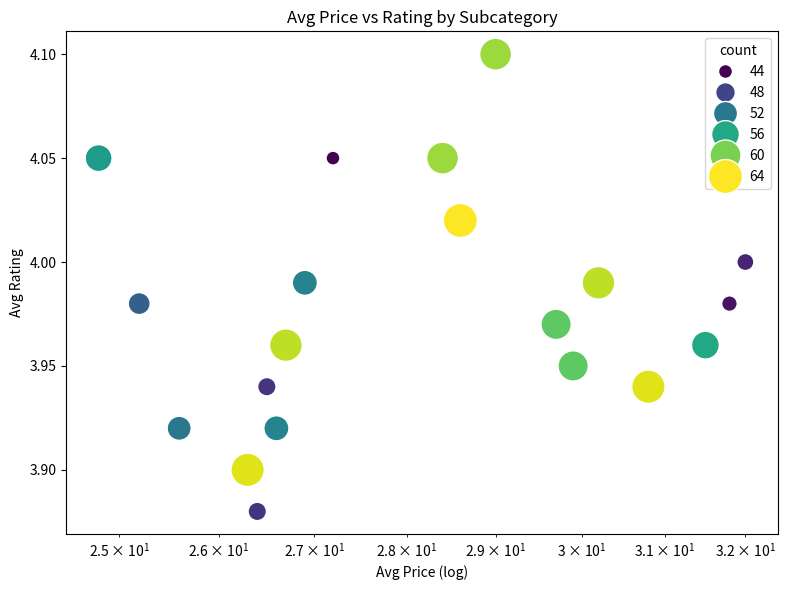
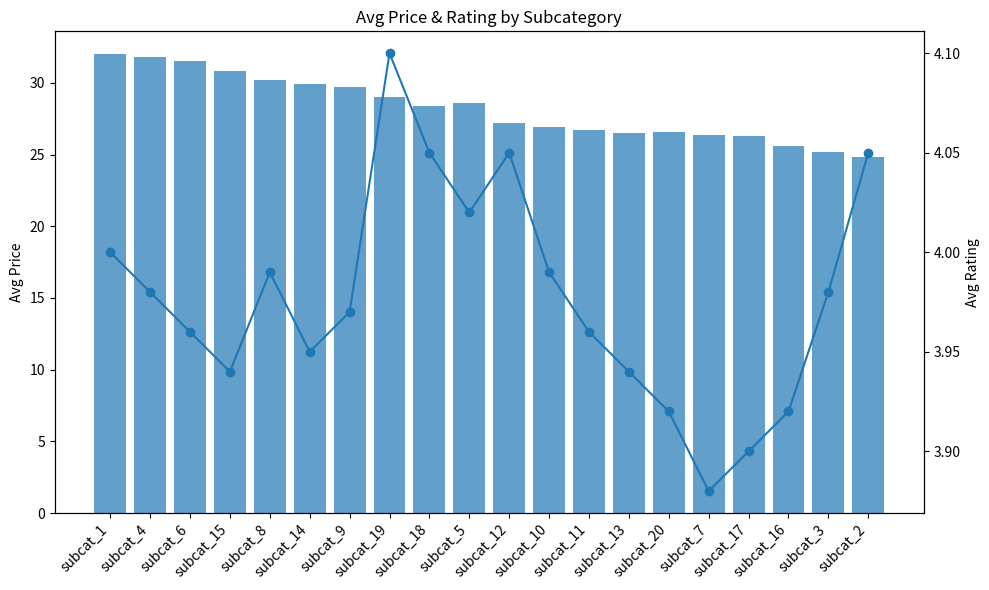

These charts were generated, in order, by the following Python code:
import pandas as pd
import matplotlib.pyplot as plt
import seaborn as sns
import numpy as np

# ---------------------------
# Sample subcategory data
# ---------------------------
data = {
    "subcategory": [
        "subcat_1","subcat_4","subcat_6","subcat_15","subcat_8",
        "subcat_14","subcat_9","subcat_19","subcat_18","subcat_5",
        "subcat_12","subcat_10","subcat_11","subcat_13","subcat_20",
        "subcat_7","subcat_17","subcat_16","subcat_3","subcat_2"
    ],
    "avg_price": [
        32, 31.8, 31.5, 30.8, 30.2, 29.9, 29.7, 29.0, 28.4, 28.6,
        27.2, 26.9, 26.7, 26.5, 26.6, 26.4, 26.3, 25.6, 25.2, 24.8
    ],
    "avg_rating": [
        4.0, 3.98, 3.96, 3.94, 3.99, 3.95, 3.97, 4.1, 4.05, 4.02,
        4.05, 3.99, 3.96, 3.94, 3.92, 3.88, 3.90, 3.92, 3.98, 4.05
    ],
    "count": np.random.randint(44, 65, 20)
}

df = pd.DataFrame(data)

# ---------------------------
# 1️⃣ Bubble plot
# ---------------------------
plt.figure(figsize=(8,6))
sns.scatterplot(
    data=df,
    x="avg_price",
    y="avg_rating",
    size="count",
    sizes=(100, 600),
    hue="count",
    palette="viridis",
    legend=True
)
plt.xscale("log")
plt.title("Avg Price vs Rating by Subcategory")
plt.xlabel("Avg Price (log)")
plt.ylabel("Avg Rating")
plt.tight_layout()
plt.show()

# ---------------------------
# 2️⃣ Bar + Line chart
# ---------------------------
fig, ax1 = plt.subplots(figsize=(10,6))

ax1.bar(df["subcategory"], df["avg_price"], alpha=0.7)
ax1.set_ylabel("Avg Price")
ax1.set_xticklabels(df["subcategory"], rotation=45, ha="right")

ax2 = ax1.twinx()
ax2.plot(df["subcategory"], df["avg_rating"], marker="o")
ax2.set_ylabel("Avg Rating")

plt.title("Avg Price & Rating by Subcategory")
plt.tight_layout()
plt.show()